The GitHub repository Premanshu-Kumar/Pancreatic-Cancer-Detection-Using-Transfer-Learning contains a labelled image folder "processed" with 2 categories: cancerous, normal. Examples follow, each with its label.

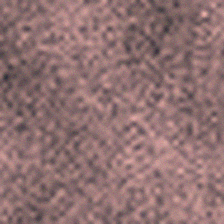
Label: normal

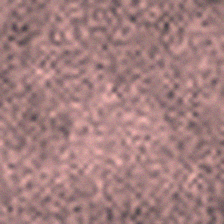
Label: normal

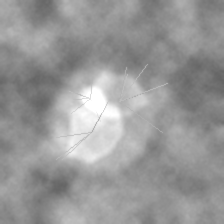
Label: cancerous

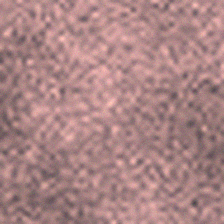
Label: normal

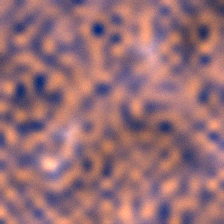
Label: cancerous

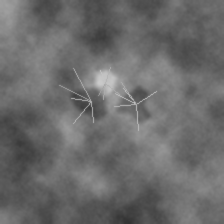
Label: cancerous
